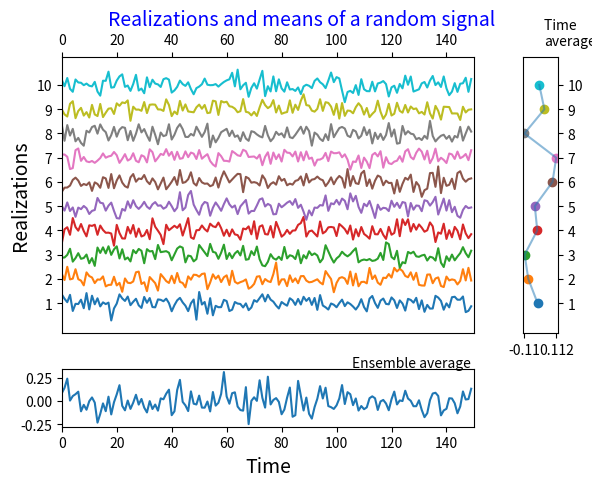

Python code for this plot:
# -*- coding: utf-8 -*-
"""
[redacted]
"""


def plot_rea(sig, nb=10, fig=None):
    """
    Plot  `nb` realizations of the random variable object `rv`
    
    Parameters
    ----------
    rv:  object       
        the random variable array
    nb:  number
        number of realizations to display
    Returns
    -------
    Nothing
    Modules
    -------
    import matplotlib.gridspec as gridspec
    from itertools import cycle
    
    Examples
    --------
    >>> rv=stats.norm(loc=0,scale=1) 
    >>> plot_rea()
            
    """
    import numpy as np
    import scipy as sp
    import matplotlib.pyplot as plt
    import matplotlib.gridspec as gridspec
    from itertools import cycle

    plt.figure(fig)
    plt.clf()
    plt.suptitle(
        "Realizations and means of a random signal", fontsize=14, color='blue')
    G = gridspec.GridSpec(12, 12)
    #fig=figure(figsize=(10,4))
    ax1 = plt.subplot(G[0:9, 0:10])
    ax2 = plt.subplot(G[10:12, 0:10])
    ax3 = plt.subplot(G[0:9, 11:12])

    (K, N) = np.shape(sig)
    sig_sampled = sig[np.random.randint(0, K, nb), :]
    deltaA = sig.max() - sig.min()
    yrea = deltaA * np.linspace(0, nb, nb)
    decalage = np.outer(yrea, np.ones(N))
    sig_sampled_dec = sig_sampled + 0.5 * decalage

    ax1.xaxis.tick_top()
    ax1.plot(sig_sampled_dec.T)
    ax1.set_yticks(yrea / 2)  #,
    ax1.set_yticklabels([str(x) for x in list(range(1, nb + 1))])
    ax1.set_xlim([0, N])
    fivepercent = (sig_sampled_dec.max() - sig_sampled_dec.min()) / 20
    ax1.set_ylim([
        sig_sampled_dec.min() - fivepercent, sig_sampled_dec.max() +
        fivepercent
    ])
    ax1.set_ylabel("Realizations", fontsize=14)

    msig0 = np.mean(sig, axis=0)
    ax2.plot(msig0)
    ax2.set_xlim([0, N])
    ax2.set_xlabel("Time", fontsize=14)
    ax2.annotate(
        "Ensemble average",
        xy=(80, msig0[80]),
        xytext=(0.55, 0.25),
        textcoords='figure fraction'
        #                 ,
        #         arrowprops=dict(arrowstyle="->",
        #                         color="green",
        #                         connectionstyle="arc3,rad=0.3",
        #         shrinkA=10, shrinkB=10)
    )
    # yticks([])

    #clist = plt.rcParams['axes.color_cycle']
    #colorcycler = cycle(clist)
    #axes.prop_cycle : cycler('color', ['b', 'g', 'r', 'c', 'm', 'y', 'k'])
    colorcycler = cycle(plt.rcParams['axes.prop_cycle'])
    ax3.yaxis.tick_right()
    m_sig_sampled1 = np.mean(sig_sampled, axis=1)
    for k in range(len(yrea)):
        ax3.plot(
            m_sig_sampled1[k],
            yrea[k] / 2,
            'o',
            color=next(colorcycler)['color'])  #sig
    ax3.plot(np.mean(sig_sampled, axis=1), yrea / 2, alpha=0.5)  #sig
    ax3.set_ylim([
        sig_sampled_dec.min() - fivepercent, sig_sampled_dec.max() +
        fivepercent
    ])
    ax3.set_yticks(yrea / 2)  #,
    ax3.set_yticklabels([str(x) for x in list(range(1, nb + 1))])
    ax3.set_xticks([m_sig_sampled1.min(), m_sig_sampled1.max()])
    ax3.set_xticklabels([
        "{0:2.2f}".format(m_sig_sampled1.min()),
        "{0:2.3f}".format(m_sig_sampled1.max())
    ])  #,
    ax3.annotate(
        "Time \naverage",
        xy=(m_sig_sampled1[0], yrea[0] / 2),  #xycoords='figure fraction',
        xytext=(0.85, 0.92),
        textcoords='figure fraction'
        #,
        #         arrowprops=dict(arrowstyle="->",
        #                         color="blue",
        #                         connectionstyle="arc3,rad=0.3",
        #         shrinkA=10, shrinkB=10)
    )
    #ax3.set_xlim([0,N])


if __name__ == '__main__':
    import scipy.stats as stats
    import matplotlib.gridspec as gridspec
    from itertools import cycle
    # Used for arbitrary subplots, with possible aliasing between them and all that      

    rv = stats.norm(loc=0, scale=1)
    size = (100, 150)
    sig = rv.rvs(size=size)
    plot_rea(sig, nb=10, fig=1)